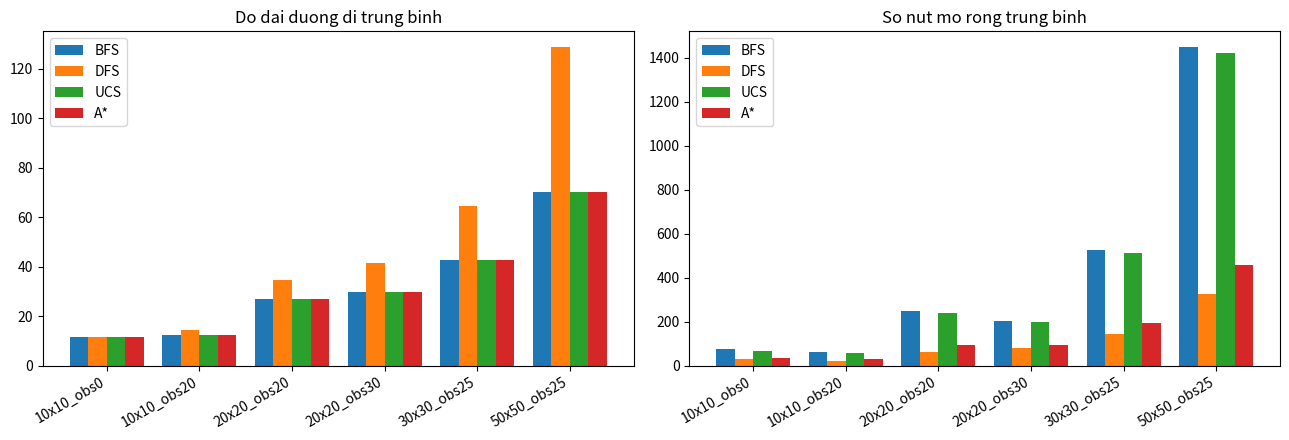

Write the Python code that produced this figure.
import time, random, heapq, csv, statistics
from collections import deque

DIRS = [(-1, 0), (1, 0), (0, -1), (0, 1)]


def neighbors(grid, pos):
    r, c = pos
    for dr, dc in DIRS:
        nr, nc = r + dr, c + dc
        if 0 <= nr < len(grid) and 0 <= nc < len(grid[0]) and grid[nr][nc] == 0:
            yield (nr, nc)


def rebuild(parent, node):
    path = []
    while node is not None:
        path.append(node)
        node = parent[node]
    return path[::-1]


def bfs(grid, start, goals):
    q, parent, expanded, mx = deque([start]), {start: None}, 0, 1
    while q:
        cur = q.popleft(); expanded += 1
        if cur in goals:
            p = rebuild(parent, cur); return p, len(p) - 1, expanded, mx
        for n in neighbors(grid, cur):
            if n not in parent:
                parent[n] = cur; q.append(n); mx = max(mx, len(q))
    return None, None, expanded, mx


def dfs(grid, start, goals):
    st, parent, seen, expanded, mx = [start], {start: None}, set(), 0, 1
    while st:
        cur = st.pop()
        if cur in seen:
            continue
        seen.add(cur); expanded += 1
        if cur in goals:
            p = rebuild(parent, cur); return p, len(p) - 1, expanded, mx
        for n in neighbors(grid, cur):
            if n not in seen:
                parent.setdefault(n, cur); st.append(n); mx = max(mx, len(st))
    return None, None, expanded, mx


def ucs(grid, start, goals):
    pq, parent, best, expanded, mx = [(0, start)], {start: None}, {start: 0}, 0, 1
    while pq:
        g, cur = heapq.heappop(pq)
        if g > best[cur]:
            continue
        expanded += 1
        if cur in goals:
            p = rebuild(parent, cur); return p, g, expanded, mx
        for n in neighbors(grid, cur):
            ng = g + 1
            if n not in best or ng < best[n]:
                best[n] = ng; parent[n] = cur
                heapq.heappush(pq, (ng, n)); mx = max(mx, len(pq))
    return None, None, expanded, mx


def astar(grid, start, goals):
    h = lambda p: min(abs(p[0] - g[0]) + abs(p[1] - g[1]) for g in goals)
    pq, parent, best, expanded, mx = [(h(start), 0, start)], {start: None}, {start: 0}, 0, 1
    while pq:
        f, g, cur = heapq.heappop(pq)
        if g > best[cur]:
            continue
        expanded += 1
        if cur in goals:
            p = rebuild(parent, cur); return p, g, expanded, mx
        for n in neighbors(grid, cur):
            ng = g + 1
            if n not in best or ng < best[n]:
                best[n] = ng; parent[n] = cur
                heapq.heappush(pq, (ng + h(n), ng, n)); mx = max(mx, len(pq))
    return None, None, expanded, mx


ALGOS = {"BFS": bfs, "DFS": dfs, "UCS": ucs, "A*": astar}


def make_map(size, obstacle_rate, n_goals, seed):
    rnd = random.Random(seed)
    grid = [[1 if rnd.random() < obstacle_rate else 0 for _ in range(size)] for _ in range(size)]
    grid[0][0] = 0
    goals = set()
    cells = list(range(1, size))
    rnd.shuffle(cells)
    for r in cells[:n_goals]:
        grid[r][size - 1] = 0
        goals.add((r, size - 1))
    return grid, (0, 0), goals


def main():
    scenarios = [(10, 0.0), (10, 0.2), (20, 0.2), (20, 0.3), (30, 0.25), (50, 0.25)]
    rows = []
    for size, rate in scenarios:
        for seed in range(20):
            grid, start, goals = make_map(size, rate, 3, seed)
            for name, fn in ALGOS.items():
                t = time.perf_counter()
                for _ in range(20):
                    path, cost, exp, mx = fn(grid, start, goals)
                ms = (time.perf_counter() - t) / 20 * 1000
                if path:
                    rows.append([f"{size}x{size}_obs{int(rate*100)}", seed, name, cost, exp, mx, round(ms, 4)])

    with open("benchmark_results.csv", "w", newline="", encoding="utf-8") as f:
        w = csv.writer(f)
        w.writerow(["scenario", "seed", "algorithm", "path_cost", "nodes_expanded", "max_frontier", "time_ms"])
        w.writerows(rows)

    summary = []
    for size, rate in scenarios:
        sc = f"{size}x{size}_obs{int(rate*100)}"
        for name in ALGOS:
            sel = [r for r in rows if r[0] == sc and r[2] == name]
            if sel:
                summary.append([sc, name, len(sel)] + [round(statistics.mean(r[i] for r in sel), 2) for i in (3, 4, 5, 6)])
    with open("benchmark_summary.csv", "w", newline="", encoding="utf-8") as f:
        w = csv.writer(f)
        w.writerow(["scenario", "algorithm", "solved_maps", "avg_cost", "avg_expanded", "avg_frontier", "avg_time_ms"])
        w.writerows(summary)

    print(f"{'scenario':<16}{'algo':<6}{'solved':>7}{'cost':>8}{'expanded':>10}{'frontier':>10}{'ms':>9}")
    for s in summary:
        print(f"{s[0]:<16}{s[1]:<6}{s[2]:>7}{s[3]:>8}{s[4]:>10}{s[5]:>10}{s[6]:>9}")

    try:
        import matplotlib; matplotlib.use("Agg")
        import matplotlib.pyplot as plt
        scs = [f"{s}x{s}_obs{int(r*100)}" for s, r in scenarios]
        fig, axes = plt.subplots(1, 2, figsize=(13, 4.5))
        for ax, idx, title in ((axes[0], 3, "Do dai duong di trung binh"), (axes[1], 4, "So nut mo rong trung binh")):
            width = 0.2
            for i, name in enumerate(ALGOS):
                vals = [next((s[idx] for s in summary if s[0] == sc and s[1] == name), 0) for sc in scs]
                ax.bar([x + i * width for x in range(len(scs))], vals, width, label=name)
            ax.set_xticks([x + 1.5 * width for x in range(len(scs))]); ax.set_xticklabels(scs, rotation=30, ha="right")
            ax.set_title(title); ax.set_ylim(bottom=0); ax.legend()
        plt.tight_layout(); plt.savefig("benchmark_chart.png", dpi=150)
        print("Da luu benchmark_chart.png")
    except ImportError:
        print("Chua cai matplotlib: pip install matplotlib")


if __name__ == "__main__":
    main()
